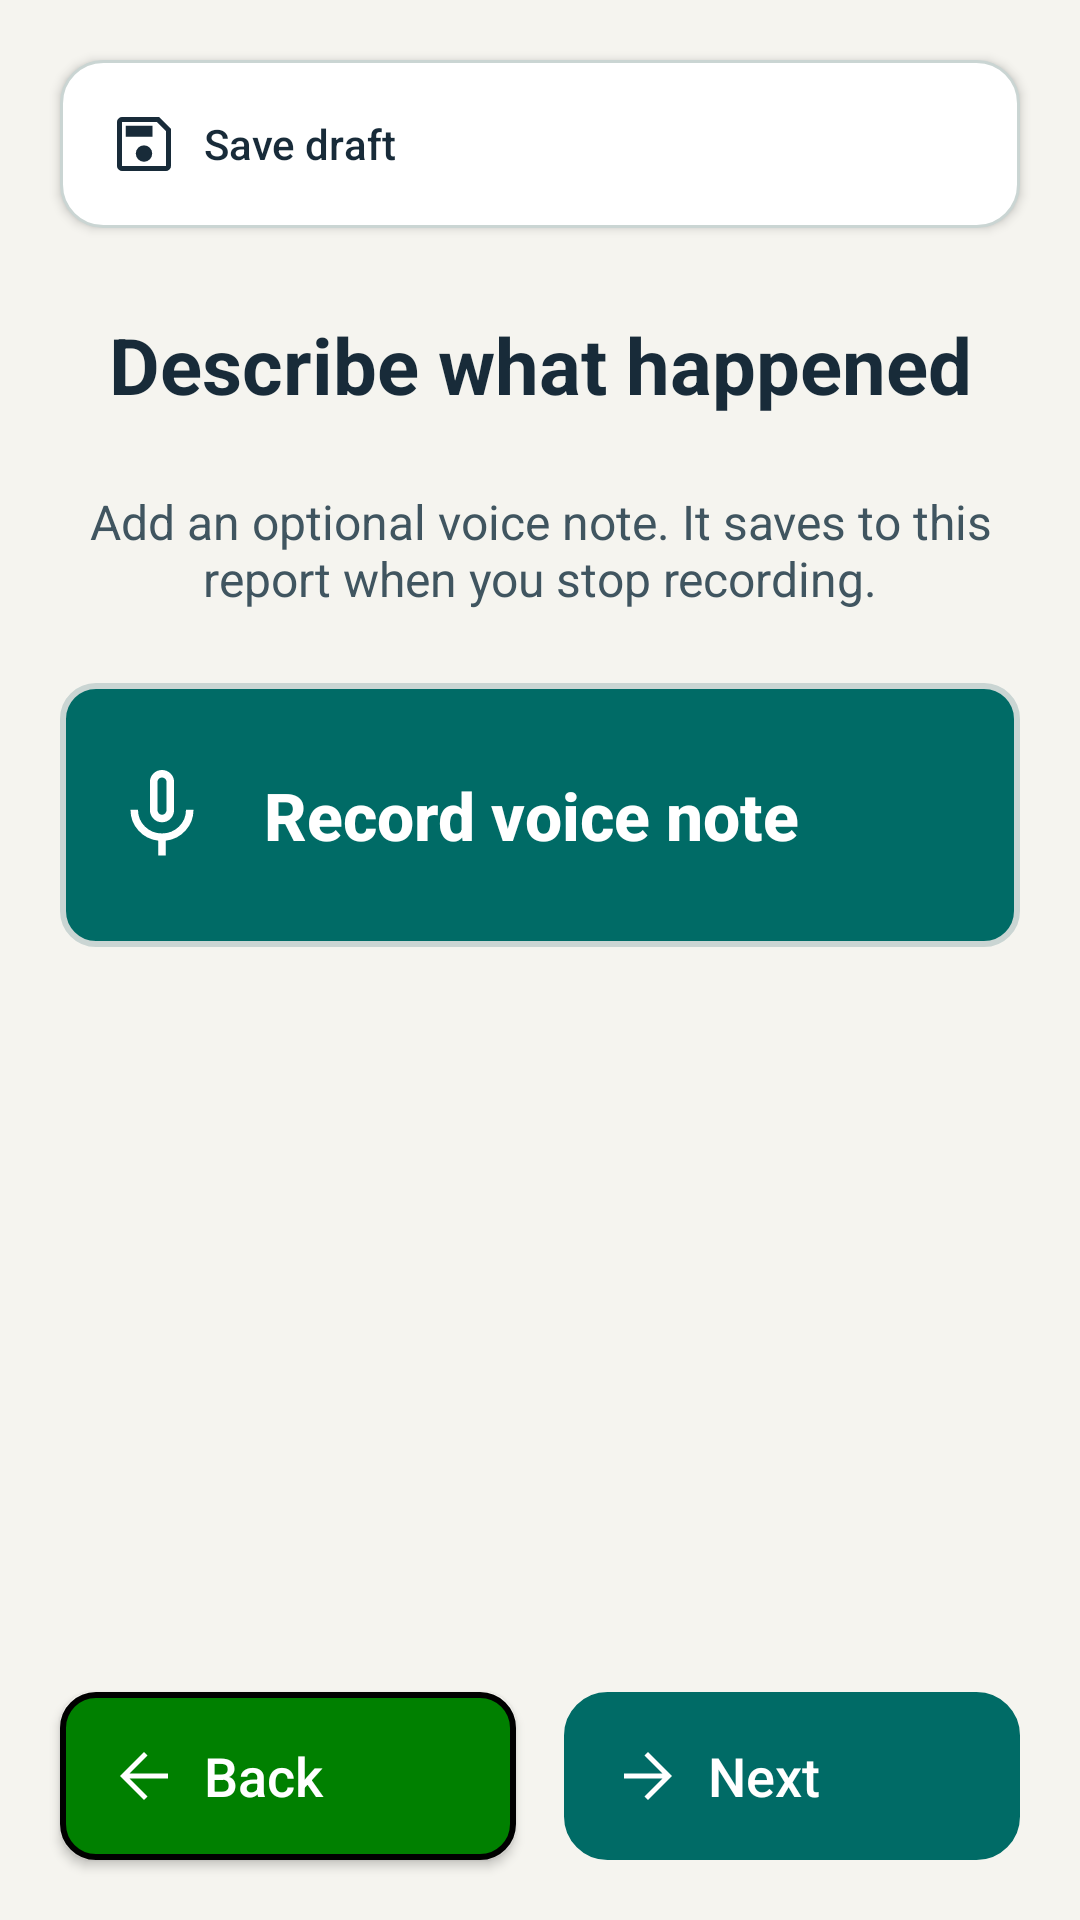

The Android layout XML behind this screen, and the referenced resources:
<!-- AndroidManifest.xml: application theme Theme.JavaReportingSystem -->
<!-- res/layout/activity_report_voice.xml -->
<?xml version="1.0" encoding="utf-8"?>
<androidx.constraintlayout.widget.ConstraintLayout xmlns:android="http://schemas.android.com/apk/res/android"
    xmlns:app="http://schemas.android.com/apk/res-auto"
    xmlns:tools="http://schemas.android.com/tools"
    android:id="@+id/main"
    android:layout_width="match_parent"
    android:layout_height="match_parent"
    android:background="@color/safety_background"
    tools:context=".ui.ReportVoiceActivity">

    <androidx.constraintlayout.widget.Guideline
        android:id="@+id/bottomGuide"
        android:layout_width="wrap_content"
        android:layout_height="wrap_content"
        android:orientation="vertical"
        app:layout_constraintGuide_percent="0.5" />

    <Button
        android:id="@+id/btnBack"
        android:layout_width="0dp"
        android:layout_height="56dp"
        android:layout_marginStart="20dp"
        android:background="@drawable/back_button"
        android:text="@string/back"
        android:textAllCaps="false"
        android:textColor="@color/safety_on_action"
        android:textSize="18sp"
        app:layout_constraintStart_toStartOf="parent"
        app:backgroundTint="@null"
        android:drawableStart="@drawable/ic_ms_arrow_back"
        android:drawableTint="@color/safety_on_action"
        android:drawablePadding="8dp"
        android:gravity="center_vertical|start"
        android:paddingStart="16dp"
        android:paddingEnd="16dp"
        android:layout_marginEnd="8dp"
        android:layout_marginBottom="20dp"
        app:layout_constraintBottom_toBottomOf="parent"
        app:layout_constraintEnd_toStartOf="@id/bottomGuide" />

    <Button
        android:id="@+id/btnSaveDraft"
        android:layout_width="0dp"
        android:layout_height="56dp"
        android:layout_marginStart="20dp"
        android:layout_marginEnd="20dp"
        android:background="@drawable/outline_button"
        android:text="@string/save_as_draft"
        android:textAllCaps="false"
        android:textColor="@color/safety_text"
        android:textSize="14sp"
        android:minWidth="0dp"
        android:paddingStart="16dp"
        android:paddingEnd="16dp"
        app:backgroundTint="@null"
        app:layout_constraintEnd_toEndOf="parent"
        android:drawableStart="@drawable/ic_ms_save"
        android:drawableTint="@color/safety_text"
        android:drawablePadding="8dp"
        android:gravity="center_vertical|start"
        android:layout_marginTop="20dp"
        app:layout_constraintStart_toStartOf="parent"
        app:layout_constraintTop_toTopOf="parent" />

    <TextView
        android:id="@+id/txtHeading"
        android:layout_width="0dp"
        android:layout_height="wrap_content"
        android:layout_marginStart="20dp"
        android:layout_marginTop="28dp"
        android:layout_marginEnd="20dp"
        android:gravity="center"
        android:text="@string/voice_heading"
        android:textColor="@color/safety_text"
        android:textSize="26sp"
        android:textStyle="bold"
        app:layout_constraintEnd_toEndOf="parent"
        app:layout_constraintStart_toStartOf="parent"
        app:layout_constraintTop_toBottomOf="@id/btnSaveDraft" />

    <ScrollView
        android:id="@+id/voiceContent"
        android:layout_width="0dp"
        android:layout_height="0dp"
        android:fillViewport="true"
        app:layout_constraintBottom_toTopOf="@id/btnNext"
        app:layout_constraintEnd_toEndOf="parent"
        app:layout_constraintStart_toStartOf="parent"
        app:layout_constraintTop_toBottomOf="@id/txtHeading">

        <LinearLayout
            android:layout_width="match_parent"
            android:layout_height="wrap_content"
            android:orientation="vertical"
            android:paddingStart="20dp"
            android:paddingTop="24dp"
            android:paddingEnd="20dp"
            android:paddingBottom="24dp">

            <TextView
                android:id="@+id/tvVoiceStatus"
                android:layout_width="match_parent"
                android:layout_height="wrap_content"
                android:gravity="center"
                android:accessibilityLiveRegion="polite"
                android:text="@string/voice_hint"
                android:textColor="@color/safety_text_secondary"
                android:textSize="16sp" />

            <Button
                android:id="@+id/btnRecord"
                android:layout_width="match_parent"
                android:layout_height="wrap_content"
                android:layout_marginTop="24dp"
                android:background="@drawable/record_button"
                android:insetBottom="0dp"
                android:insetTop="0dp"
                android:minHeight="88dp"
                android:padding="16dp"
                android:stateListAnimator="@null"
                android:text="@string/record_voice_note"
                android:textAllCaps="false"
                android:textColor="@color/safety_on_action"
                android:textSize="22sp"
                android:textStyle="bold"
        app:backgroundTint="@null"
                android:drawableStart="@drawable/ic_ms_mic"
                android:drawableTint="@color/safety_on_action"
                android:drawablePadding="16dp"
                android:gravity="center_vertical|start"
                android:paddingStart="16dp"
                android:paddingEnd="16dp" />

            <TextView
                android:id="@+id/tvRecordTimer"
                android:layout_width="match_parent"
                android:layout_height="wrap_content"
                android:layout_marginTop="12dp"
                android:gravity="center"
                android:text="0:00"
                android:textColor="@color/safety_text"
                android:textSize="18sp"
                android:visibility="gone" />

            <LinearLayout
                android:id="@+id/audioPlayer"
                android:layout_width="match_parent"
                android:layout_height="wrap_content"
                android:layout_marginTop="28dp"
                android:orientation="vertical"
                android:visibility="gone" />
        </LinearLayout>
    </ScrollView>

    <Button
        android:id="@+id/btnNext"
        android:layout_width="0dp"
        android:layout_height="56dp"
        android:layout_marginEnd="20dp"
        android:layout_marginBottom="20dp"
        android:background="@drawable/next_button"
        android:enabled="false"
        android:text="@string/next"
        android:textAllCaps="false"
        android:textColor="@color/safety_on_action"
        android:textSize="18sp"
        app:layout_constraintBottom_toBottomOf="parent"
        app:layout_constraintEnd_toEndOf="parent"
        app:backgroundTint="@null"
        android:drawableStart="@drawable/ic_ms_arrow_forward"
        android:drawableTint="@color/safety_on_action"
        android:drawablePadding="8dp"
        android:gravity="center_vertical|start"
        android:paddingStart="16dp"
        android:paddingEnd="16dp"
        android:layout_marginStart="8dp"
        app:layout_constraintStart_toStartOf="@id/bottomGuide" />

</androidx.constraintlayout.widget.ConstraintLayout>
<!-- resources referenced by this layout -->
<resources>
  <color name="safety_background">#F5F4EF</color>
  <color name="safety_on_action">#FFFFFF</color>
  <color name="safety_text">#182B39</color>
  <color name="safety_text_secondary">#405560</color>
  <!-- drawable back_button (drawable) -->
  <?xml version="1.0" encoding="utf-8"?>
  <shape xmlns:android="http://schemas.android.com/apk/res/android"
      android:shape="rectangle">
  
      <solid android:color="#008000" />
  
      <stroke
          android:width="2dp"
          android:color="#000000" />
  
      <corners android:radius="11dp" />
  
  </shape>
  <!-- drawable ic_ms_arrow_back (drawable) -->
  <vector xmlns:android="http://schemas.android.com/apk/res/android"
      android:width="24dp"
      android:height="24dp"
      android:viewportWidth="960"
      android:viewportHeight="960"
      android:autoMirrored="true">
    <path
        android:fillColor="@color/safety_text"
        android:pathData="M287,513.33L527,753.33L480,800L160,480L480,160L527,206.67L287,446.67L800,446.67L800,513.33L287,513.33Z"/>
  </vector>
  <!-- drawable ic_ms_arrow_forward (drawable) -->
  <vector xmlns:android="http://schemas.android.com/apk/res/android"
      android:width="24dp"
      android:height="24dp"
      android:viewportWidth="960"
      android:viewportHeight="960"
      android:autoMirrored="true">
    <path
        android:fillColor="@color/safety_text"
        android:pathData="M673,513.33L160,513.33L160,446.67L673,446.67L433,206.67L480,160L800,480L480,800L433,753.33L673,513.33Z"/>
  </vector>
  <!-- drawable next_button (drawable) -->
  <?xml version="1.0" encoding="utf-8"?>
  <shape xmlns:android="http://schemas.android.com/apk/res/android" android:shape="rectangle">
      <solid android:color="@color/safety_action" />
      <stroke android:width="1dp" android:color="@color/safety_action" />
      <corners android:radius="14dp" />
  </shape>
  <!-- drawable outline_button (drawable) -->
  <?xml version="1.0" encoding="utf-8"?>
  <shape xmlns:android="http://schemas.android.com/apk/res/android" android:shape="rectangle">
      <solid android:color="@color/safety_surface" />
      <stroke android:width="1dp" android:color="@color/safety_border" />
      <corners android:radius="14dp" />
  </shape>
  <!-- drawable record_button (drawable) -->
  <?xml version="1.0" encoding="utf-8"?>
  <shape xmlns:android="http://schemas.android.com/apk/res/android"
      android:shape="rectangle">
  
      <solid android:color="@color/safety_action" />
  
      <stroke
          android:width="2dp"
          android:color="@color/safety_border" />
  
      <corners android:radius="11dp" />
  
  </shape>
  <string name="back">Back</string>
  <string name="next">Next</string>
  <string name="record_voice_note">Record voice note</string>
  <string name="save_as_draft">Save draft</string>
  <string name="voice_heading">Describe what happened</string>
  <string name="voice_hint">Add an optional voice note. It saves to this report when you stop recording.</string>
  <style name="Theme.JavaReportingSystem" parent="Base.Theme.JavaReportingSystem" />
  <color name="safety_action">#006B66</color>
  <color name="safety_surface">#FFFFFF</color>
  <color name="safety_border">#CAD5D3</color>
  <style name="Base.Theme.JavaReportingSystem" parent="Theme.AppCompat.Light.NoActionBar">
          <item name="colorPrimary">@color/safety_action</item>
          <item name="colorOnPrimary">@color/safety_on_action</item>
          <item name="colorSurface">@color/safety_surface</item>
          <item name="colorOnSurface">@color/safety_text</item>
          <item name="android:colorAccent">@color/safety_action</item>
          <item name="android:windowBackground">@color/safety_background</item>
          <item name="android:statusBarColor">@color/safety_background</item>
          <item name="android:navigationBarColor">@color/safety_background</item>
          <item name="android:windowLightStatusBar">true</item>
      </style>
</resources>
